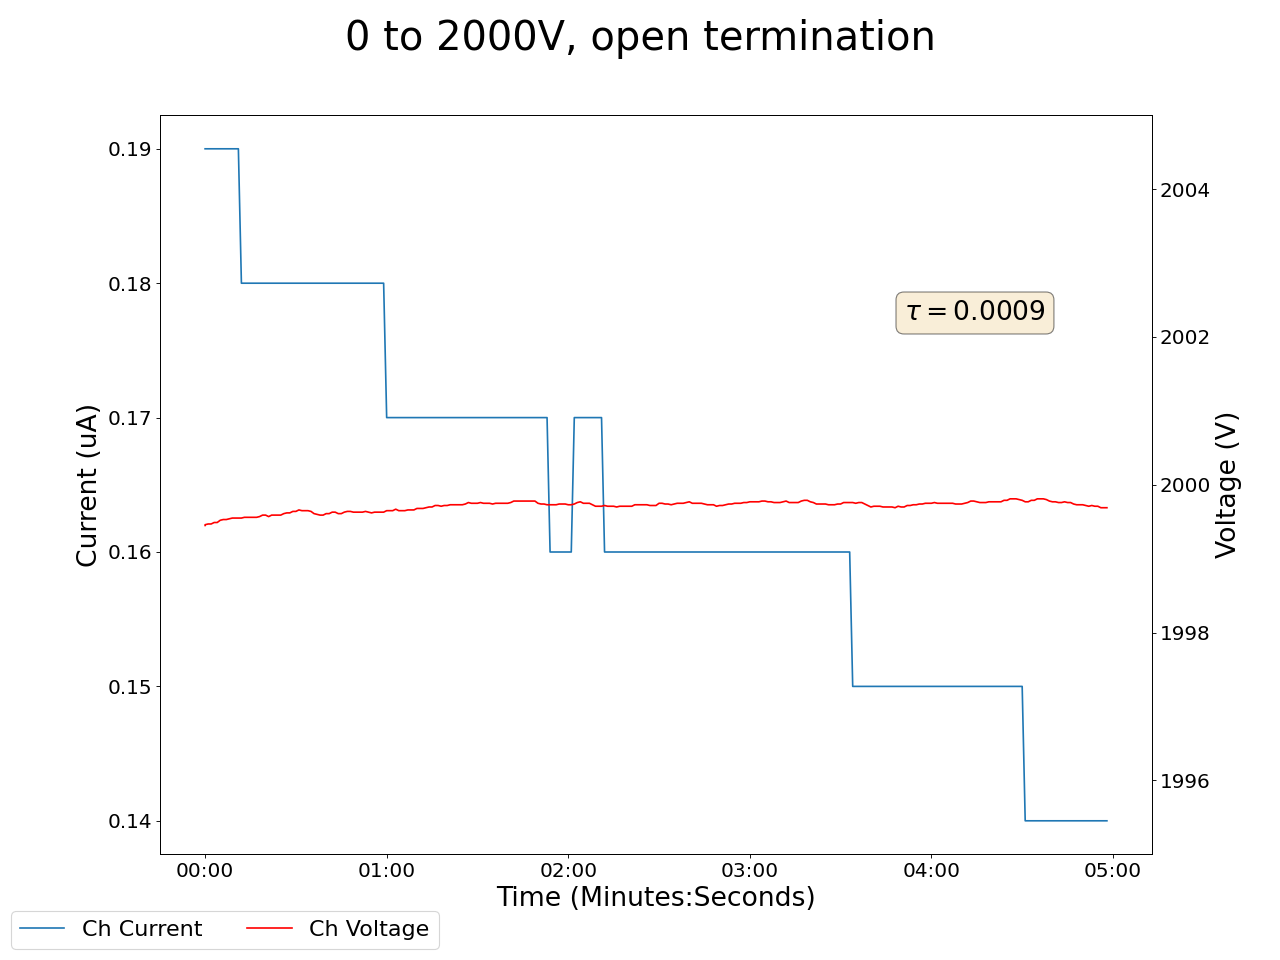

The data file committed next to this chart (first rows):
2025-02-18 16:03:03.640889, 1999.449951171875, 0.1899999976158142, 1999.9000244140625, 0.11999999731779099, 1999.3299560546875, 0.11999999731779099, 1999.8800048828125, 0.10999999940395355, 1999.7099609375, 0.17000000178813934, 1999.9100341796875, 0.10999999940395355, 2000.010009765625, 0.17000000178813934, 1999.8399658203125, 0.4000000059604645, 0.0, 0.0, 0.0, 0.0, 0.44999998807907104, 0.0, 0.5600000023841858
2025-02-18 16:03:04.640855, 1999, 0.19, 2000, 0.12, 1999, 0.12, 2000, 0.11, 2000, 0.17, 2000, 0.11, 2000, 0.17, 2000, 0.4, 0.0, 0.0, 0.0, 0.0, 0.45, 0.0, 0.56
2025-02-18 16:03:05.640855, 1999, 0.19, 2000, 0.12, 1999, 0.12, 2000, 0.11, 2000, 0.17, 2000, 0.11, 2000, 0.17, 2000, 0.4, 0.0, 0.0, 0.0, 0.0, 0.45, 0.0, 0.56
2025-02-18 16:03:06.640855, 1999, 0.19, 2000, 0.12, 1999, 0.12, 2000, 0.11, 2000, 0.17, 2000, 0.11, 2000, 0.17, 2000, 0.4, 0.0, 0.0, 0.0, 0.0, 0.45, 0.0, 0.56
2025-02-18 16:03:07.640855, 1999, 0.19, 2000, 0.12, 1999, 0.12, 2000, 0.11, 2000, 0.16, 2000, 0.11, 2000, 0.17, 2000, 0.4, 0.0, 0.0, 0.0, 0.0, 0.45, 0.0, 0.56
2025-02-18 16:03:08.640855, 1999, 0.19, 2000, 0.12, 1999, 0.12, 2000, 0.11, 2000, 0.16, 2000, 0.11, 2000, 0.17, 2000, 0.4, 0.0, 0.0, 0.0, 0.0, 0.45, 0.0, 0.56
2025-02-18 16:03:09.640855, 2000, 0.19, 2000, 0.12, 1999, 0.12, 2000, 0.11, 2000, 0.16, 2000, 0.11, 2000, 0.17, 2000, 0.4, 0.0, 0.0, 0.0, 0.0, 0.45, 0.0, 0.56
2025-02-18 16:03:10.640855, 2000, 0.19, 2000, 0.12, 1999, 0.12, 2000, 0.11, 2000, 0.16, 2000, 0.11, 2000, 0.17, 2000, 0.39, 0.0, 0.0, 0.0, 0.0, 0.45, 0.0, 0.56
2025-02-18 16:03:11.640855, 2000, 0.19, 2000, 0.12, 1999, 0.12, 2000, 0.11, 2000, 0.16, 2000, 0.11, 2000, 0.17, 2000, 0.39, 0.0, 0.0, 0.0, 0.0, 0.45, 0.0, 0.56
2025-02-18 16:03:12.640855, 2000, 0.19, 2000, 0.12, 1999, 0.12, 2000, 0.11, 2000, 0.16, 2000, 0.11, 2000, 0.17, 2000, 0.39, 0.0, 0.0, 0.0, 0.0, 0.45, 0.0, 0.56
2025-02-18 16:03:13.640855, 2000, 0.19, 2000, 0.12, 1999, 0.12, 2000, 0.11, 2000, 0.16, 2000, 0.11, 2000, 0.17, 2000, 0.39, 0.0, 0.0, 0.0, 0.0, 0.45, 0.0, 0.56
2025-02-18 16:03:14.640855, 2000, 0.19, 2000, 0.12, 1999, 0.12, 2000, 0.11, 2000, 0.16, 2000, 0.11, 2000, 0.17, 2000, 0.38, 0.0, 0.0, 0.0, 0.0, 0.45, 0.0, 0.56
2025-02-18 16:03:15.640855, 2000, 0.19, 2000, 0.12, 1999, 0.12, 2000, 0.11, 2000, 0.16, 2000, 0.11, 2000, 0.17, 2000, 0.38, 0.0, 0.0, 0.0, 0.0, 0.45, 0.0, 0.56
2025-02-18 16:03:16.640855, 2000, 0.18, 2000, 0.12, 1999, 0.12, 2000, 0.11, 2000, 0.16, 2000, 0.11, 2000, 0.17, 2000, 0.38, 0.0, 0.0, 0.0, 0.0, 0.45, 0.0, 0.56
2025-02-18 16:03:17.640855, 2000, 0.18, 2000, 0.12, 1999, 0.12, 2000, 0.11, 2000, 0.16, 2000, 0.11, 2000, 0.17, 2000, 0.38, 0.0, 0.0, 0.0, 0.0, 0.45, 0.0, 0.56
2025-02-18 16:03:18.640855, 2000, 0.18, 2000, 0.12, 1999, 0.12, 2000, 0.11, 2000, 0.16, 2000, 0.11, 2000, 0.16, 2000, 0.37, 0.0, 0.0, 0.0, 0.0, 0.45, 0.0, 0.56
2025-02-18 16:03:19.640855, 2000, 0.18, 2000, 0.12, 1999, 0.12, 2000, 0.11, 2000, 0.16, 2000, 0.11, 2000, 0.16, 2000, 0.37, 0.0, 0.0, 0.0, 0.0, 0.45, 0.0, 0.56
2025-02-18 16:03:20.640855, 2000, 0.18, 2000, 0.12, 1999, 0.12, 2000, 0.11, 2000, 0.16, 2000, 0.11, 2000, 0.16, 2000, 0.37, 0.0, 0.0, 0.0, 0.0, 0.45, 0.0, 0.56
2025-02-18 16:03:21.640855, 2000, 0.18, 2000, 0.12, 1999, 0.12, 2000, 0.11, 2000, 0.16, 2000, 0.11, 2000, 0.16, 2000, 0.37, 0.0, 0.0, 0.0, 0.0, 0.45, 0.0, 0.56
2025-02-18 16:03:22.640855, 2000, 0.18, 2000, 0.11, 1999, 0.12, 2000, 0.11, 2000, 0.16, 2000, 0.11, 2000, 0.16, 2000, 0.36, 0.0, 0.0, 0.0, 0.0, 0.45, 0.0, 0.56
2025-02-18 16:03:23.640855, 2000, 0.18, 2000, 0.11, 1999, 0.12, 2000, 0.11, 2000, 0.16, 2000, 0.11, 2000, 0.16, 2000, 0.36, 0.0, 0.0, 0.0, 0.0, 0.45, 0.0, 0.56
2025-02-18 16:03:24.640855, 2000, 0.18, 2000, 0.11, 1999, 0.12, 2000, 0.11, 2000, 0.16, 2000, 0.11, 2000, 0.16, 2000, 0.36, 0.0, 0.0, 0.0, 0.0, 0.45, 0.0, 0.56
2025-02-18 16:03:25.640854, 2000, 0.18, 2000, 0.11, 1999, 0.12, 2000, 0.11, 2000, 0.16, 2000, 0.11, 2000, 0.16, 2000, 0.35, 0.0, 0.0, 0.0, 0.0, 0.45, 0.0, 0.56
2025-02-18 16:03:26.640855, 2000, 0.18, 2000, 0.11, 1999, 0.12, 2000, 0.11, 2000, 0.16, 2000, 0.11, 2000, 0.16, 2000, 0.35, 0.0, 0.0, 0.0, 0.0, 0.45, 0.0, 0.56
2025-02-18 16:03:27.640855, 2000, 0.18, 2000, 0.11, 1999, 0.12, 2000, 0.11, 2000, 0.16, 2000, 0.1, 2000, 0.16, 2000, 0.35, 0.0, 0.0, 0.0, 0.0, 0.45, 0.0, 0.56
2025-02-18 16:03:28.640855, 2000, 0.18, 2000, 0.11, 1999, 0.12, 2000, 0.11, 2000, 0.16, 2000, 0.1, 2000, 0.16, 2000, 0.34, 0.0, 0.0, 0.0, 0.0, 0.45, 0.0, 0.56
2025-02-18 16:03:29.640856, 2000, 0.18, 2000, 0.11, 1999, 0.12, 2000, 0.11, 2000, 0.16, 2000, 0.1, 2000, 0.16, 2000, 0.34, 0.0, 0.0, 0.0, 0.0, 0.45, 0.0, 0.56
2025-02-18 16:03:30.640855, 2000, 0.18, 2000, 0.11, 1999, 0.12, 2000, 0.11, 2000, 0.16, 2000, 0.1, 2000, 0.16, 2000, 0.34, 0.0, 0.0, 0.0, 0.0, 0.45, 0.0, 0.56
2025-02-18 16:03:31.640855, 2000, 0.18, 2000, 0.11, 1999, 0.12, 2000, 0.11, 2000, 0.16, 2000, 0.1, 2000, 0.16, 2000, 0.34, 0.0, 0.0, 0.0, 0.0, 0.45, 0.0, 0.56
2025-02-18 16:03:32.640855, 2000, 0.18, 2000, 0.11, 1999, 0.12, 2000, 0.11, 2000, 0.16, 2000, 0.1, 2000, 0.16, 2000, 0.33, 0.0, 0.0, 0.0, 0.0, 0.45, 0.0, 0.56
2025-02-18 16:03:33.640855, 2000, 0.18, 2000, 0.11, 1999, 0.12, 2000, 0.11, 2000, 0.16, 2000, 0.1, 2000, 0.16, 2000, 0.33, 0.0, 0.0, 0.0, 0.0, 0.45, 0.0, 0.56
2025-02-18 16:03:34.640855, 2000, 0.18, 2000, 0.11, 1999, 0.12, 2000, 0.11, 2000, 0.16, 2000, 0.1, 2000, 0.16, 2000, 0.33, 0.0, 0.0, 0.0, 0.0, 0.45, 0.0, 0.56
2025-02-18 16:03:35.640855, 2000, 0.18, 2000, 0.11, 1999, 0.11, 2000, 0.11, 2000, 0.16, 2000, 0.1, 2000, 0.16, 2000, 0.32, 0.0, 0.0, 0.0, 0.0, 0.45, 0.0, 0.56
2025-02-18 16:03:36.640855, 2000, 0.18, 2000, 0.11, 1999, 0.11, 2000, 0.11, 2000, 0.16, 2000, 0.1, 2000, 0.16, 2000, 0.32, 0.0, 0.0, 0.0, 0.0, 0.45, 0.0, 0.56
2025-02-18 16:03:37.640855, 2000, 0.18, 2000, 0.11, 1999, 0.11, 2000, 0.11, 2000, 0.16, 2000, 0.1, 2000, 0.16, 2000, 0.32, 0.0, 0.0, 0.01, 0.0, 0.45, 0.0, 0.56
2025-02-18 16:03:38.640855, 2000, 0.18, 2000, 0.11, 1999, 0.11, 2000, 0.11, 2000, 0.16, 2000, 0.1, 2000, 0.16, 2000, 0.32, 0.0, 0.0, 0.01, 0.0, 0.45, 0.0, 0.56
2025-02-18 16:03:39.640855, 2000, 0.18, 2000, 0.11, 1999, 0.11, 2000, 0.11, 2000, 0.16, 2000, 0.1, 2000, 0.16, 2000, 0.31, 0.0, 0.0, 0.01, 0.0, 0.45, 0.0, 0.56
2025-02-18 16:03:40.640855, 2000, 0.18, 2000, 0.11, 1999, 0.11, 2000, 0.11, 2000, 0.16, 2000, 0.1, 2000, 0.16, 2000, 0.31, 0.0, 0.0, 0.01, 0.0, 0.45, 0.0, 0.56
2025-02-18 16:03:41.640855, 2000, 0.18, 2000, 0.11, 1999, 0.11, 2000, 0.11, 2000, 0.16, 2000, 0.1, 2000, 0.16, 2000, 0.31, 0.0, 0.0, 0.01, 0.0, 0.45, 0.0, 0.56
2025-02-18 16:03:42.640854, 2000, 0.18, 2000, 0.11, 1999, 0.11, 2000, 0.11, 2000, 0.16, 2000, 0.1, 2000, 0.16, 2000, 0.3, 0.0, 0.0, 0.01, 0.0, 0.45, 0.0, 0.56
2025-02-18 16:03:43.640855, 2000, 0.18, 2000, 0.11, 1999, 0.11, 2000, 0.11, 2000, 0.16, 2000, 0.1, 2000, 0.16, 2000, 0.3, 0.0, 0.0, 0.01, 0.0, 0.45, 0.0, 0.56
2025-02-18 16:03:44.640854, 2000, 0.18, 2000, 0.11, 1999, 0.11, 2000, 0.11, 2000, 0.16, 2000, 0.1, 2000, 0.16, 2000, 0.3, 0.0, 0.0, 0.01, 0.0, 0.45, 0.0, 0.56
2025-02-18 16:03:45.640854, 2000, 0.18, 2000, 0.11, 1999, 0.11, 2000, 0.11, 2000, 0.16, 2000, 0.1, 2000, 0.16, 2000, 0.3, 0.0, 0.0, 0.01, 0.0, 0.45, 0.0, 0.56
2025-02-18 16:03:46.640855, 2000, 0.18, 2000, 0.11, 1999, 0.11, 2000, 0.11, 2000, 0.16, 2000, 0.1, 2000, 0.16, 2000, 0.3, 0.0, 0.0, 0.01, 0.0, 0.45, 0.0, 0.56
2025-02-18 16:03:47.640855, 2000, 0.18, 2000, 0.11, 1999, 0.11, 2000, 0.11, 2000, 0.16, 2000, 0.1, 2000, 0.16, 2000, 0.3, 0.0, 0.0, 0.01, 0.0, 0.45, 0.0, 0.56
2025-02-18 16:03:48.640855, 2000, 0.18, 2000, 0.11, 1999, 0.11, 2000, 0.11, 2000, 0.16, 2000, 0.1, 2000, 0.16, 2000, 0.29, 0.0, 0.0, 0.01, 0.0, 0.45, 0.0, 0.56
2025-02-18 16:03:49.640855, 2000, 0.18, 2000, 0.11, 1999, 0.11, 2000, 0.11, 2000, 0.16, 2000, 0.1, 2000, 0.16, 2000, 0.29, 0.0, 0.0, 0.01, 0.0, 0.45, 0.0, 0.56
2025-02-18 16:03:50.640855, 2000, 0.18, 2000, 0.11, 1999, 0.11, 2000, 0.11, 2000, 0.15, 2000, 0.1, 2000, 0.16, 2000, 0.29, 0.0, 0.0, 0.01, 0.0, 0.45, 0.0, 0.56
2025-02-18 16:03:51.640855, 2000, 0.18, 2000, 0.11, 1999, 0.11, 2000, 0.11, 2000, 0.15, 2000, 0.1, 2000, 0.16, 2000, 0.29, 0.0, 0.0, 0.01, 0.0, 0.45, 0.0, 0.56
2025-02-18 16:03:52.640855, 2000, 0.18, 2000, 0.11, 1999, 0.11, 2000, 0.11, 2000, 0.15, 2000, 0.1, 2000, 0.16, 2000, 0.29, 0.0, 0.0, 0.01, 0.0, 0.45, 0.0, 0.56
2025-02-18 16:03:53.640855, 2000, 0.18, 2000, 0.11, 1999, 0.11, 2000, 0.11, 2000, 0.15, 2000, 0.1, 2000, 0.16, 2000, 0.28, 0.0, 0.0, 0.01, 0.0, 0.45, 0.0, 0.56
2025-02-18 16:03:54.640855, 2000, 0.18, 2000, 0.11, 1999, 0.11, 2000, 0.1, 2000, 0.15, 2000, 0.1, 2000, 0.16, 2000, 0.28, 0.0, 0.0, 0.01, 0.0, 0.45, 0.0, 0.56
2025-02-18 16:03:55.640855, 2000, 0.18, 2000, 0.11, 1999, 0.11, 2000, 0.1, 2000, 0.15, 2000, 0.1, 2000, 0.15, 2000, 0.28, 0.0, 0.0, 0.01, 0.0, 0.45, 0.0, 0.56
2025-02-18 16:03:56.640855, 2000, 0.18, 2000, 0.11, 1999, 0.11, 2000, 0.1, 2000, 0.15, 2000, 0.1, 2000, 0.15, 2000, 0.28, 0.0, 0.0, 0.01, 0.0, 0.45, 0.0, 0.56
2025-02-18 16:03:57.640855, 2000, 0.18, 2000, 0.11, 1999, 0.11, 2000, 0.1, 2000, 0.15, 2000, 0.1, 2000, 0.15, 2000, 0.27, 0.0, 0.0, 0.01, 0.0, 0.45, 0.0, 0.56
2025-02-18 16:03:58.640855, 2000, 0.18, 2000, 0.11, 1999, 0.11, 2000, 0.1, 2000, 0.15, 2000, 0.1, 2000, 0.15, 2000, 0.27, 0.0, 0.0, 0.01, 0.0, 0.45, 0.0, 0.56
2025-02-18 16:03:59.640855, 2000, 0.18, 2000, 0.1, 1999, 0.11, 2000, 0.1, 2000, 0.15, 2000, 0.1, 2000, 0.15, 2000, 0.27, 0.0, 0.0, 0.01, 0.0, 0.45, 0.0, 0.56
2025-02-18 16:04:00.640855, 2000, 0.18, 2000, 0.1, 1999, 0.11, 2000, 0.1, 2000, 0.15, 2000, 0.1, 2000, 0.15, 2000, 0.27, 0.0, 0.0, 0.01, 0.0, 0.45, 0.0, 0.56
2025-02-18 16:04:01.640855, 2000, 0.18, 2000, 0.1, 1999, 0.11, 2000, 0.1, 2000, 0.15, 2000, 0.1, 2000, 0.15, 2000, 0.27, 0.0, 0.0, 0.01, 0.0, 0.45, 0.0, 0.56
2025-02-18 16:04:02.640855, 2000, 0.18, 2000, 0.1, 1999, 0.11, 2000, 0.1, 2000, 0.15, 2000, 0.1, 2000, 0.15, 2000, 0.26, 0.0, 0.0, 0.01, 0.0, 0.45, 0.0, 0.56
2025-02-18 16:04:03.640855, 2000, 0.18, 2000, 0.1, 1999, 0.11, 2000, 0.1, 2000, 0.15, 2000, 0.09, 2000, 0.15, 2000, 0.26, 0.0, 0.0, 0.01, 0.0, 0.45, 0.0, 0.56
... 239 more rows
